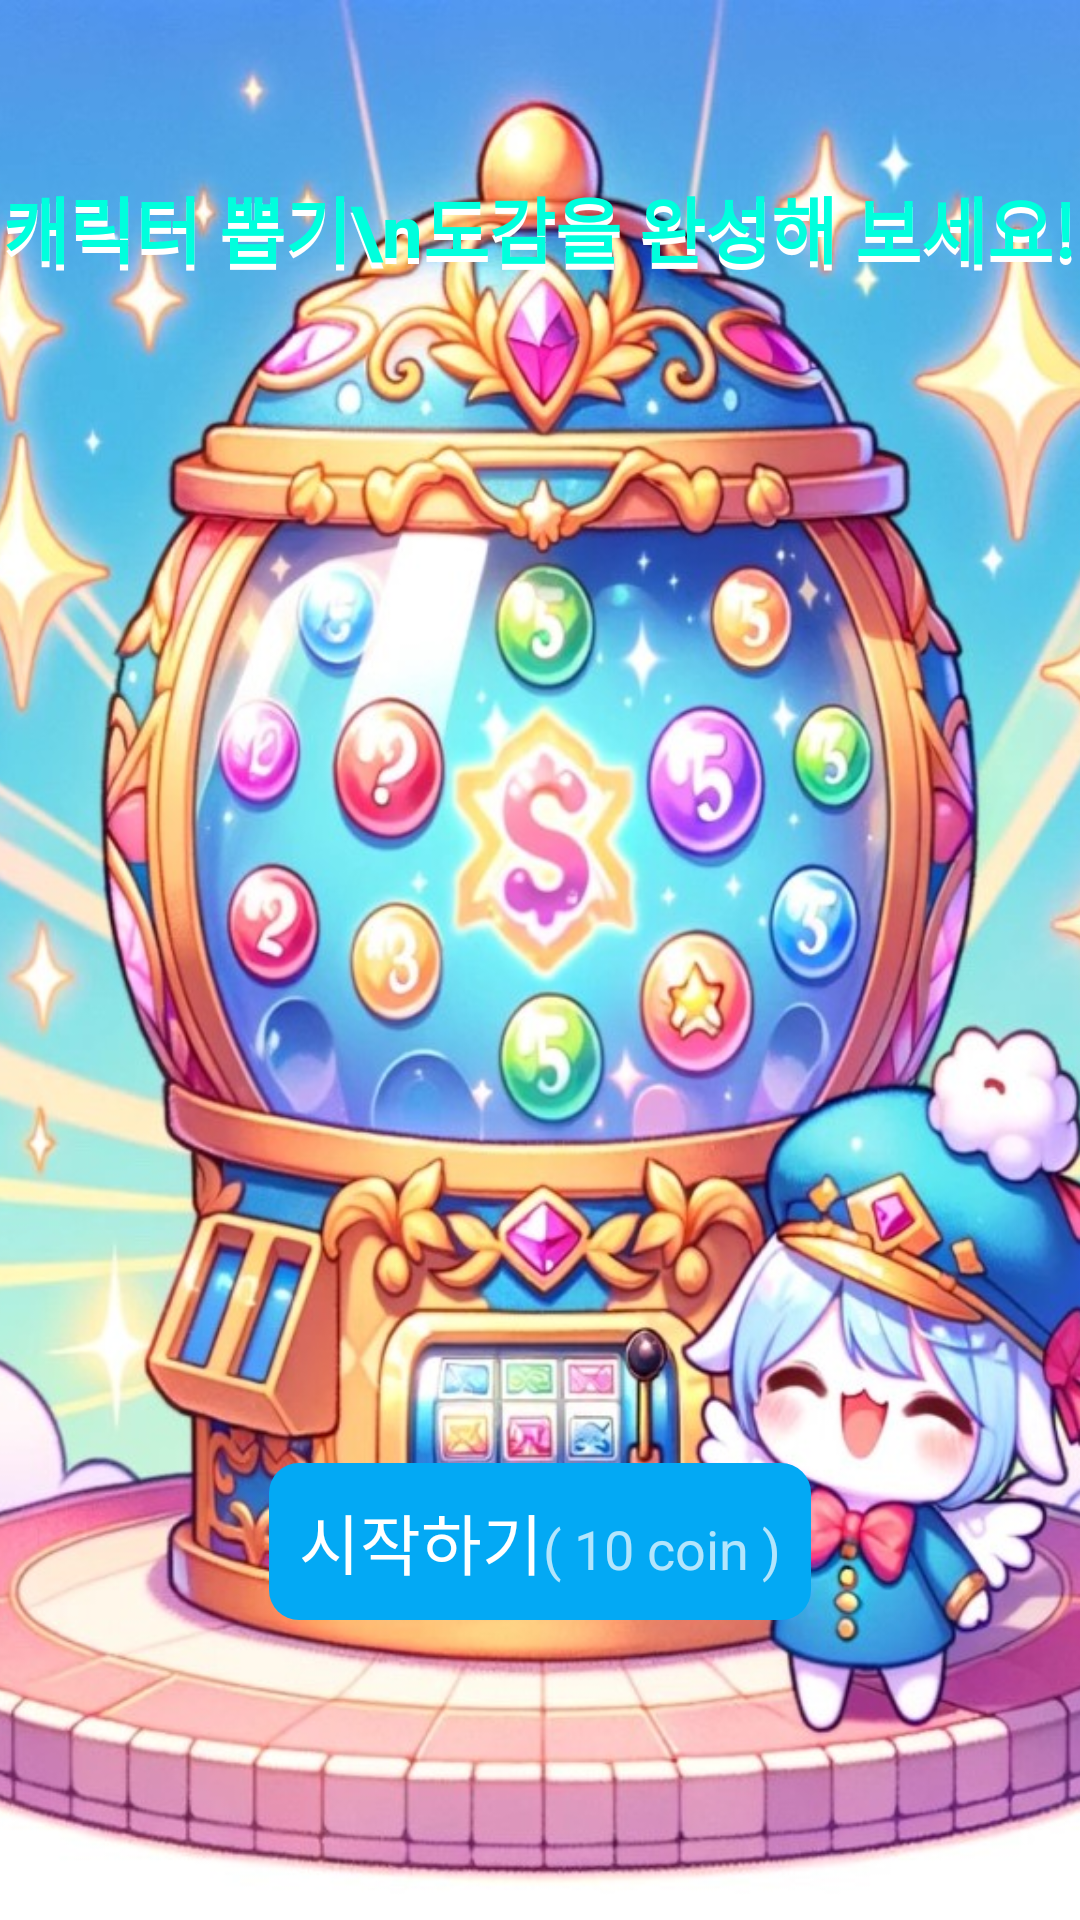

Android layout source for this screen:
<!-- AndroidManifest.xml: application theme Theme.MyHero -->
<!-- res/layout/fragment_profile.xml -->
<?xml version="1.0" encoding="utf-8"?>
<RelativeLayout xmlns:android="http://schemas.android.com/apk/res/android"
    android:layout_width="match_parent"
    android:layout_height="match_parent">

    <ImageView
        android:layout_width="match_parent"
        android:layout_height="match_parent"
        android:adjustViewBounds="true"
        android:scaleType="centerCrop"
        android:src="@drawable/rendum2" />

    <LinearLayout
        android:id="@+id/rendum_btn"
        android:layout_width="wrap_content"
        android:layout_height="wrap_content"
        android:layout_alignParentBottom="true"
        android:layout_centerHorizontal="true"
        android:layout_marginBottom="100dp"
        android:background="@drawable/button_rendum"
        android:orientation="horizontal">

        <TextView
            android:id="@+id/buttonText"
            android:layout_width="wrap_content"
            android:layout_height="wrap_content"
            android:fontFamily="sans-serif-medium"
            android:text="시작하기"
            android:textColor="#FFFFFF"
            android:textSize="22sp" />

        <TextView
            android:id="@+id/buttonSubText"
            android:layout_width="wrap_content"
            android:layout_height="wrap_content"
            android:fontFamily="sans-serif"
            android:paddingTop="4dp"
            android:text="( 10 coin )"

            android:textColor="#B3E5FC"
            android:textSize="18sp" />

    </LinearLayout>

    <TextView
        android:id="@+id/outlineText"
        android:layout_width="wrap_content"
        android:layout_height="wrap_content"
        android:layout_centerHorizontal="true"
        android:layout_marginTop="60dp"
        android:fontFamily="sans-serif-medium"
        android:gravity="center"
        android:strokeColor="#FFFFFF"
        android:text="캐릭터 뽑기\n도감을 완성해 보세요!"
        android:textColor="#ffffff"
        android:textSize="24sp"
        android:textStyle="bold" />

    <TextView
        android:id="@+id/mainText"
        android:layout_width="wrap_content"
        android:layout_height="wrap_content"
        android:layout_centerHorizontal="true"
        android:layout_marginTop="58dp"
        android:fontFamily="sans-serif-medium"
        android:gravity="center"
        android:text="캐릭터 뽑기\n도감을 완성해 보세요!"
        android:textColor="#00FFDD"
        android:textSize="24sp"
        android:textStyle="bold" />

</RelativeLayout>
<!-- resources referenced by this layout -->
<resources>
  <!-- drawable button_rendum (drawable) -->
  <?xml version="1.0" encoding="utf-8"?>
      <shape xmlns:android="http://schemas.android.com/apk/res/android">
          <solid android:color="#03A9F4" />
          <corners android:radius="10dp" />
          <padding android:left="10dp" android:top="10dp" android:right="10dp" android:bottom="10dp" />
      </shape>
  <!-- drawable rendum2: jpg bitmap (drawable, 208361 bytes) -->
  <style name="Theme.MyHero" parent="Base.Theme.MyHero" />
  <style name="Base.Theme.MyHero" parent="Theme.Material3.DayNight.NoActionBar">
          
          
      </style>
</resources>
